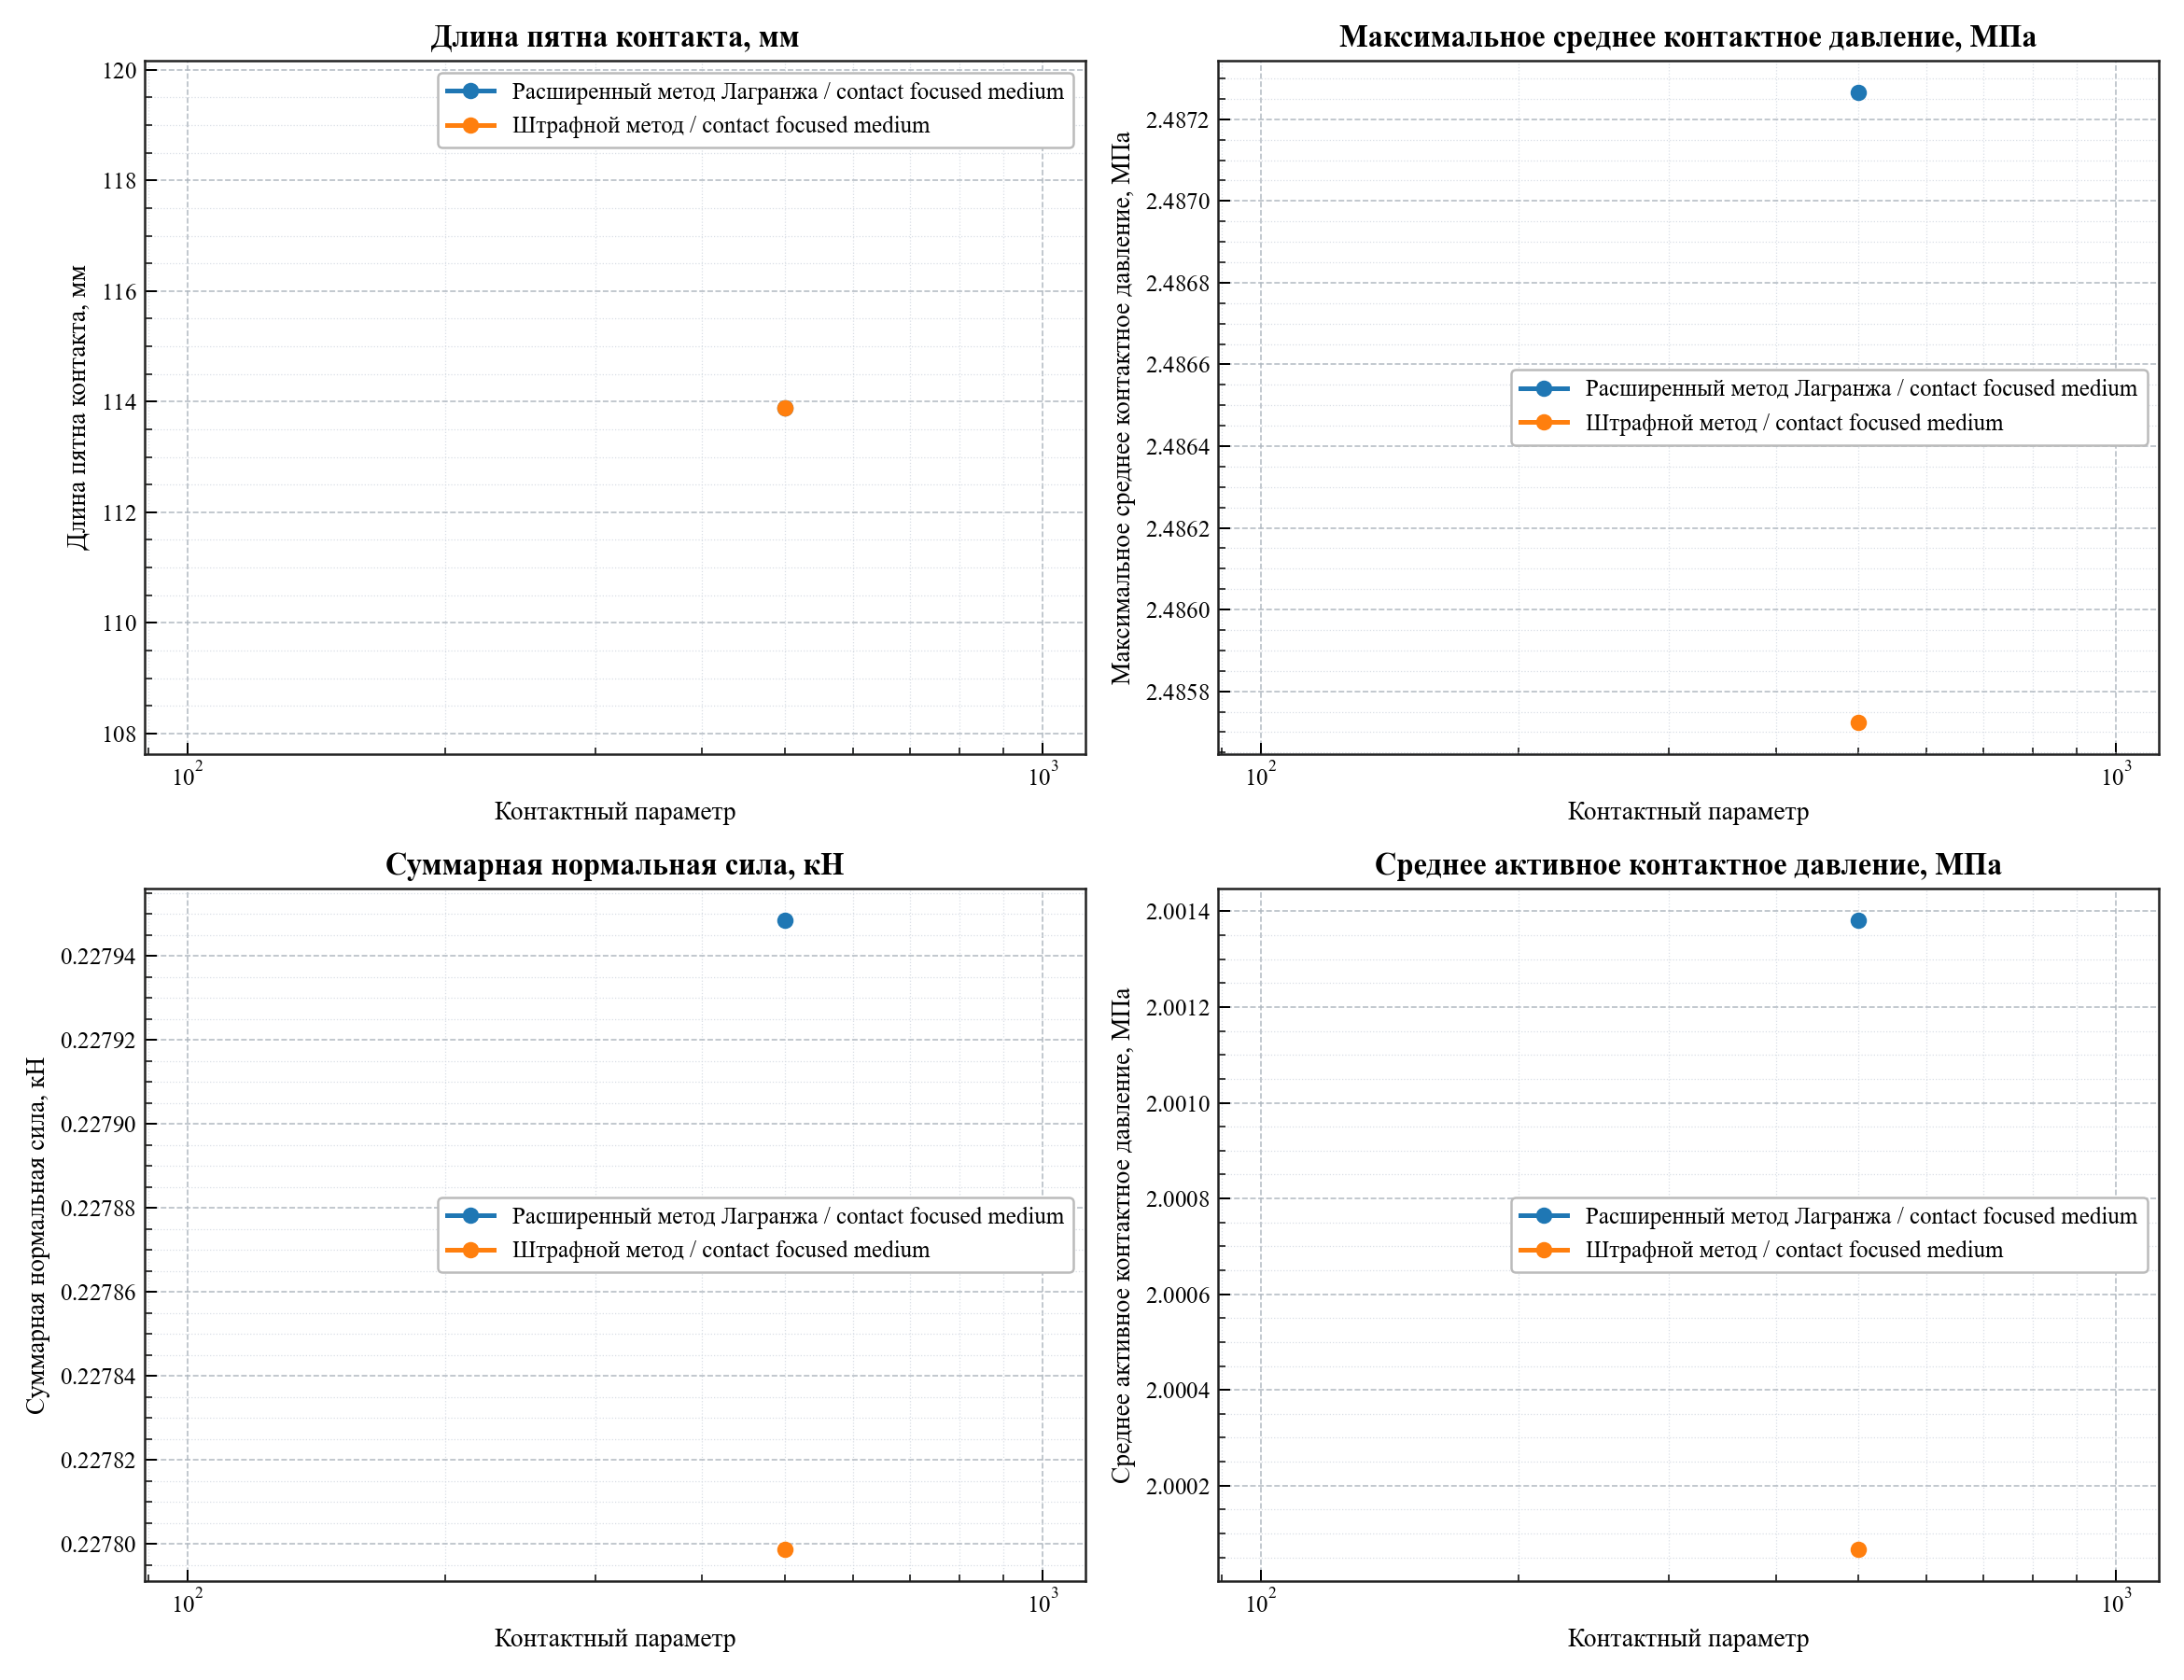

Data behind this chart, as committed beside it:
case_name, contact_method, contact_parameter_name, contact_parameter_value, mesh_label, group_label, contact_patch_length, max_average_pressure_mpa, mean_active_pressure_mpa, total_normal_force_kn, center_of_pressure_arc
augmented_lagrangian_contact_focused_med…, augmented_lagrangian, augmentation_parameter, 500.0, contact focused medium, Расширенный метод Лагранжа / contact foc…, 113.9, 2.487, 2.001, 0.2279, -8.526512829121202e-11
contact_focused_medium_penalty_500, penalty, penalty_parameter, 500.0, contact focused medium, Штрафной метод / contact focused medium, 113.9, 2.486, 2, 0.2278, -4.796163466380676e-11
